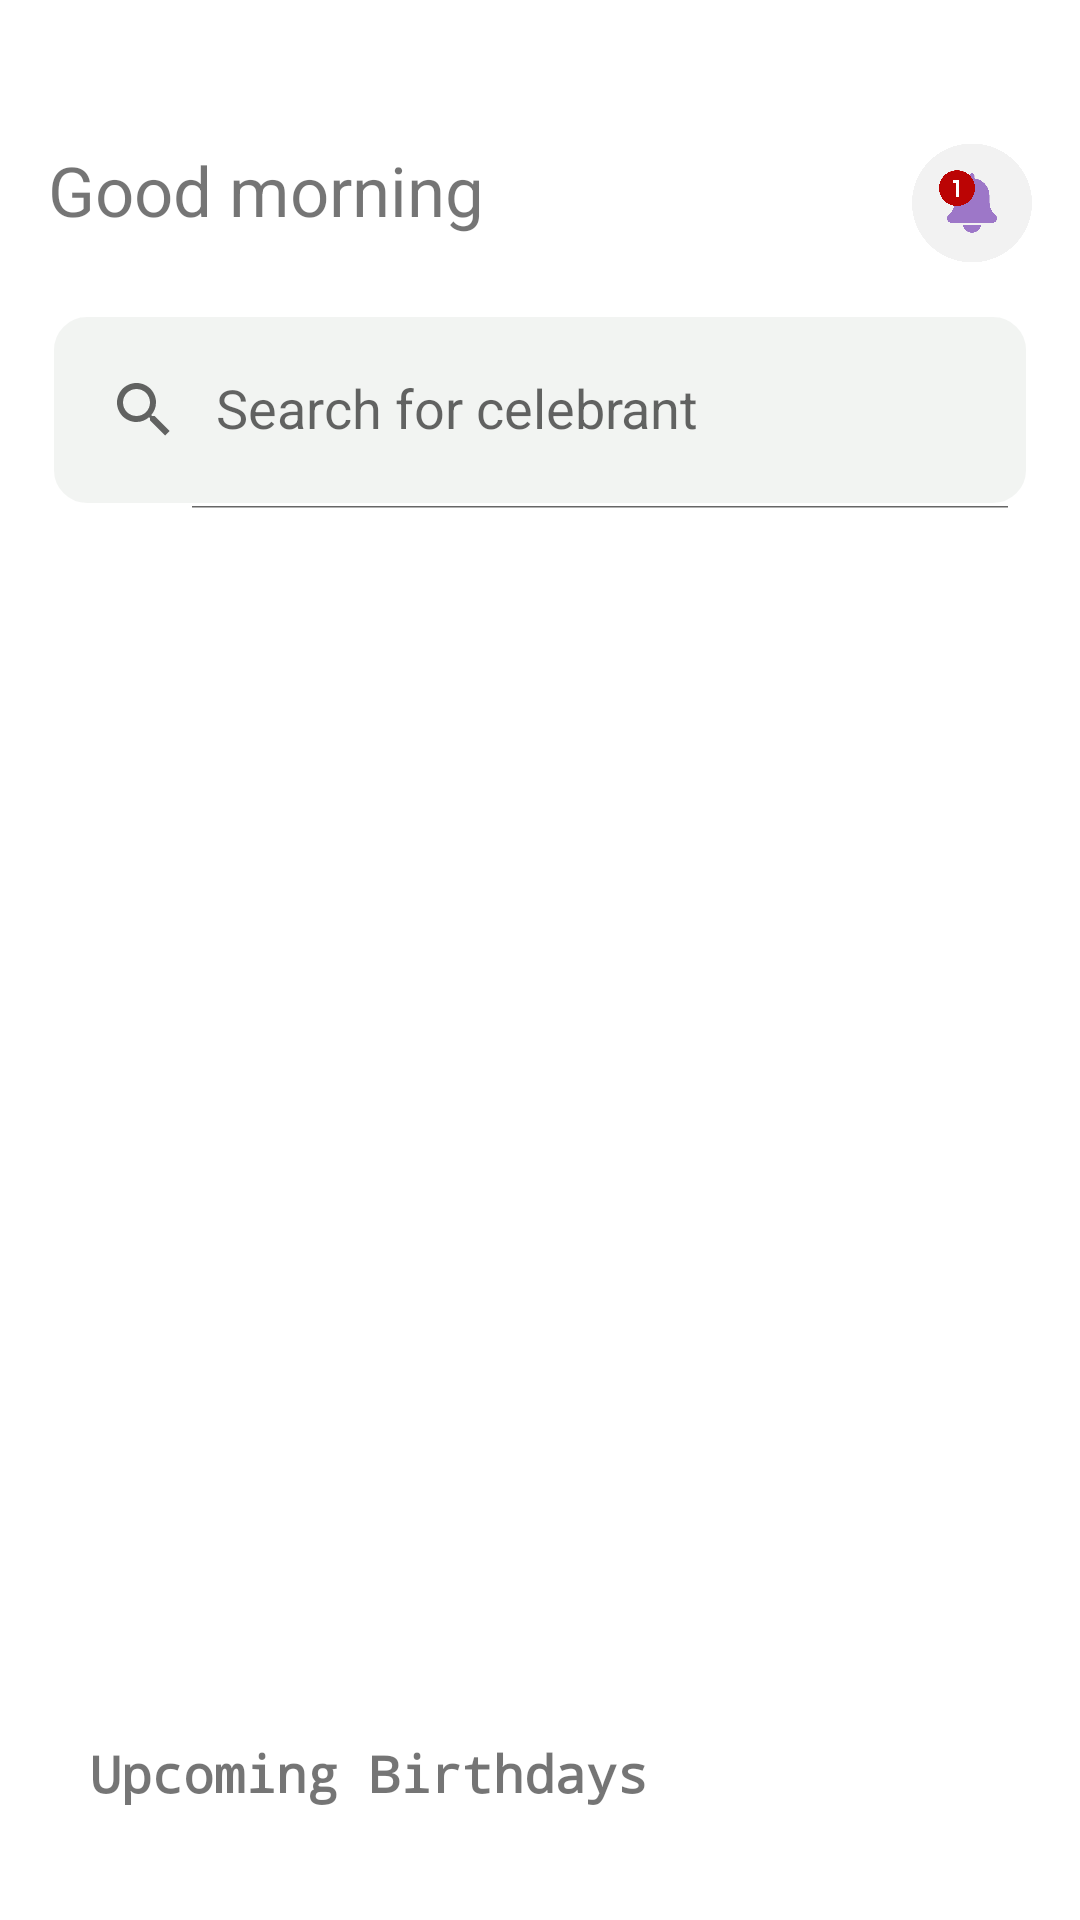

Android layout source for this screen:
<!-- AndroidManifest.xml: application theme Theme.MyWeek4_task -->
<!-- res/layout/fragment_home.xml -->
<?xml version="1.0" encoding="utf-8"?>
<androidx.constraintlayout.widget.ConstraintLayout xmlns:android="http://schemas.android.com/apk/res/android"
    xmlns:tools="http://schemas.android.com/tools"
    xmlns:app="http://schemas.android.com/apk/res-auto"
    android:layout_width="match_parent"
    android:layout_height="match_parent"
    tools:context=".HomeFragment">

    <ImageView
        android:id="@+id/notification"
        style="@style/notification"
        android:layout_width="40dp"
        android:layout_height="40dp"
        android:layout_marginEnd="16dp"
        android:layout_marginBottom="16dp"
        android:scaleType="fitXY"
        app:layout_constraintBottom_toTopOf="@+id/textInputLayout"
        app:layout_constraintEnd_toEndOf="parent"
         />

    <ImageView
        android:id="@+id/heart"
        android:layout_width="24dp"
        android:layout_height="24dp"
        app:layout_constraintBottom_toBottomOf="@+id/Greeting"
        app:layout_constraintEnd_toStartOf="@+id/notification"
        app:layout_constraintHorizontal_bias="0.062"
        app:layout_constraintStart_toEndOf="@+id/Greeting"
        app:layout_constraintTop_toTopOf="@+id/Greeting"
        app:layout_constraintVertical_bias="0.0"
        android:src="@drawable/hearts"
        />


    <TextView
        android:id="@+id/Greeting"
        android:layout_width="wrap_content"
        android:layout_height="wrap_content"
        android:layout_marginStart="16dp"
        android:layout_marginTop="48dp"
        android:text="@string/good_morning"
        android:textSize="23sp"
        app:layout_constraintStart_toStartOf="parent"
        app:layout_constraintTop_toTopOf="parent" />

    <androidx.appcompat.widget.SearchView
        android:id="@+id/textInputLayout"
        android:layout_width="0dp"
        android:layout_height="66dp"
        android:layout_marginTop="25dp"
        app:iconifiedByDefault="false"
        app:boxStrokeWidth="0dp"
        app:boxStrokeWidthFocused="0dp"
        app:endIconCheckable="false"
        app:queryHint="Search for celebrant"
        android:background="@drawable/items"
        app:endIconDrawable="@drawable/search_icon"
        app:layout_constraintEnd_toEndOf="@+id/notification"
        app:layout_constraintStart_toStartOf="@+id/Greeting"
        app:layout_constraintTop_toBottomOf="@+id/Greeting"
        app:startIconDrawable="@drawable/search_icon"/>



    <androidx.core.widget.NestedScrollView
        android:layout_width="match_parent"
        android:layout_height="0dp"
        android:layout_marginTop="10dp"
        app:layout_constraintBottom_toBottomOf="parent"
        app:layout_constraintEnd_toEndOf="parent"
        app:layout_constraintStart_toStartOf="parent"
        app:layout_constraintTop_toBottomOf="@+id/textInputLayout">

        <androidx.constraintlayout.widget.ConstraintLayout
            android:layout_width="match_parent"
            android:layout_height="wrap_content">

            <androidx.viewpager2.widget.ViewPager2
                android:id="@+id/viewPager2"
                android:layout_width="match_parent"
                android:layout_height="340dp"

                android:layout_marginTop="16dp"
                app:layout_constraintEnd_toEndOf="parent"
                app:layout_constraintHorizontal_bias="0.0"
                app:layout_constraintStart_toStartOf="parent"
                app:layout_constraintTop_toTopOf="parent">


            </androidx.viewpager2.widget.ViewPager2>

            <TextView
                android:id="@id/birthday_textview"
                android:layout_width="wrap_content"
                android:layout_height="wrap_content"
                android:layout_marginStart="30dp"
                android:layout_marginTop="44dp"
                android:textStyle="bold"
                android:fontFamily="monospace"
                android:text="@string/upcoming_birthdays"
                android:textSize="17sp"
                app:layout_constraintStart_toStartOf="parent"
                app:layout_constraintTop_toBottomOf="@+id/viewPager2"


                />


            <androidx.recyclerview.widget.RecyclerView
                android:id="@+id/my_recycler_view"
                android:layout_width="match_parent"
                android:layout_height="wrap_content"
                android:layout_marginStart="0dp"
                android:layout_marginTop="72dp"
                android:layout_marginEnd="0dp"
                android:layout_marginBottom="20dp"
                app:layout_constraintBottom_toBottomOf="parent"
                app:layout_constraintEnd_toEndOf="parent"
                app:layout_constraintHorizontal_bias="1.0"
                app:layout_constraintStart_toStartOf="parent"
                app:layout_constraintTop_toBottomOf="@+id/birthday_textview" />


        </androidx.constraintlayout.widget.ConstraintLayout>

    </androidx.core.widget.NestedScrollView>

</androidx.constraintlayout.widget.ConstraintLayout>
<!-- resources referenced by this layout -->
<resources>
  <!-- drawable items (drawable) -->
  <?xml version="1.0" encoding="UTF-8"?>
  <shape xmlns:android="http://schemas.android.com/apk/res/android">
      <stroke android:width="2dp" android:color="#ffffff" />
      <corners android:radius="12dp"/>
      <solid android:color="#f2f4f2" />
  </shape>
  <string name="good_morning">Good morning</string>
  <string name="upcoming_birthdays">Upcoming Birthdays</string>
  <style name="notification">
  
          <item name="android:src">@drawable/notification_icon</item>
      </style>
  <style name="Theme.MyWeek4_task" parent="Theme.MaterialComponents.DayNight.NoActionBar">
          
          <item name="colorPrimary">@color/purple_500</item>
          <item name="colorPrimaryVariant">@color/purple_700</item>
          <item name="colorOnPrimary">@color/white</item>
          
          <item name="colorSecondary">@color/teal_200</item>
          <item name="colorSecondaryVariant">@color/teal_700</item>
          <item name="colorOnSecondary">@color/black</item>
          
          <item name="android:statusBarColor" tools:targetApi="l">?attr/colorPrimaryVariant</item>
          
      </style>
  <!-- drawable notification_icon: png bitmap (drawable, 73669 bytes) -->
  <!-- not gathered from this repository: default colours our renderer supplied (Android Studio template values) -->
  <color name="purple_500">#FF6200EE</color>
  <color name="purple_700">#FF3700B3</color>
  <color name="teal_200">#FF03DAC5</color>
  <color name="teal_700">#FF018786</color>
  <color name="black">#FF000000</color>
  <color name="white">#FFFFFFFF</color>
</resources>
